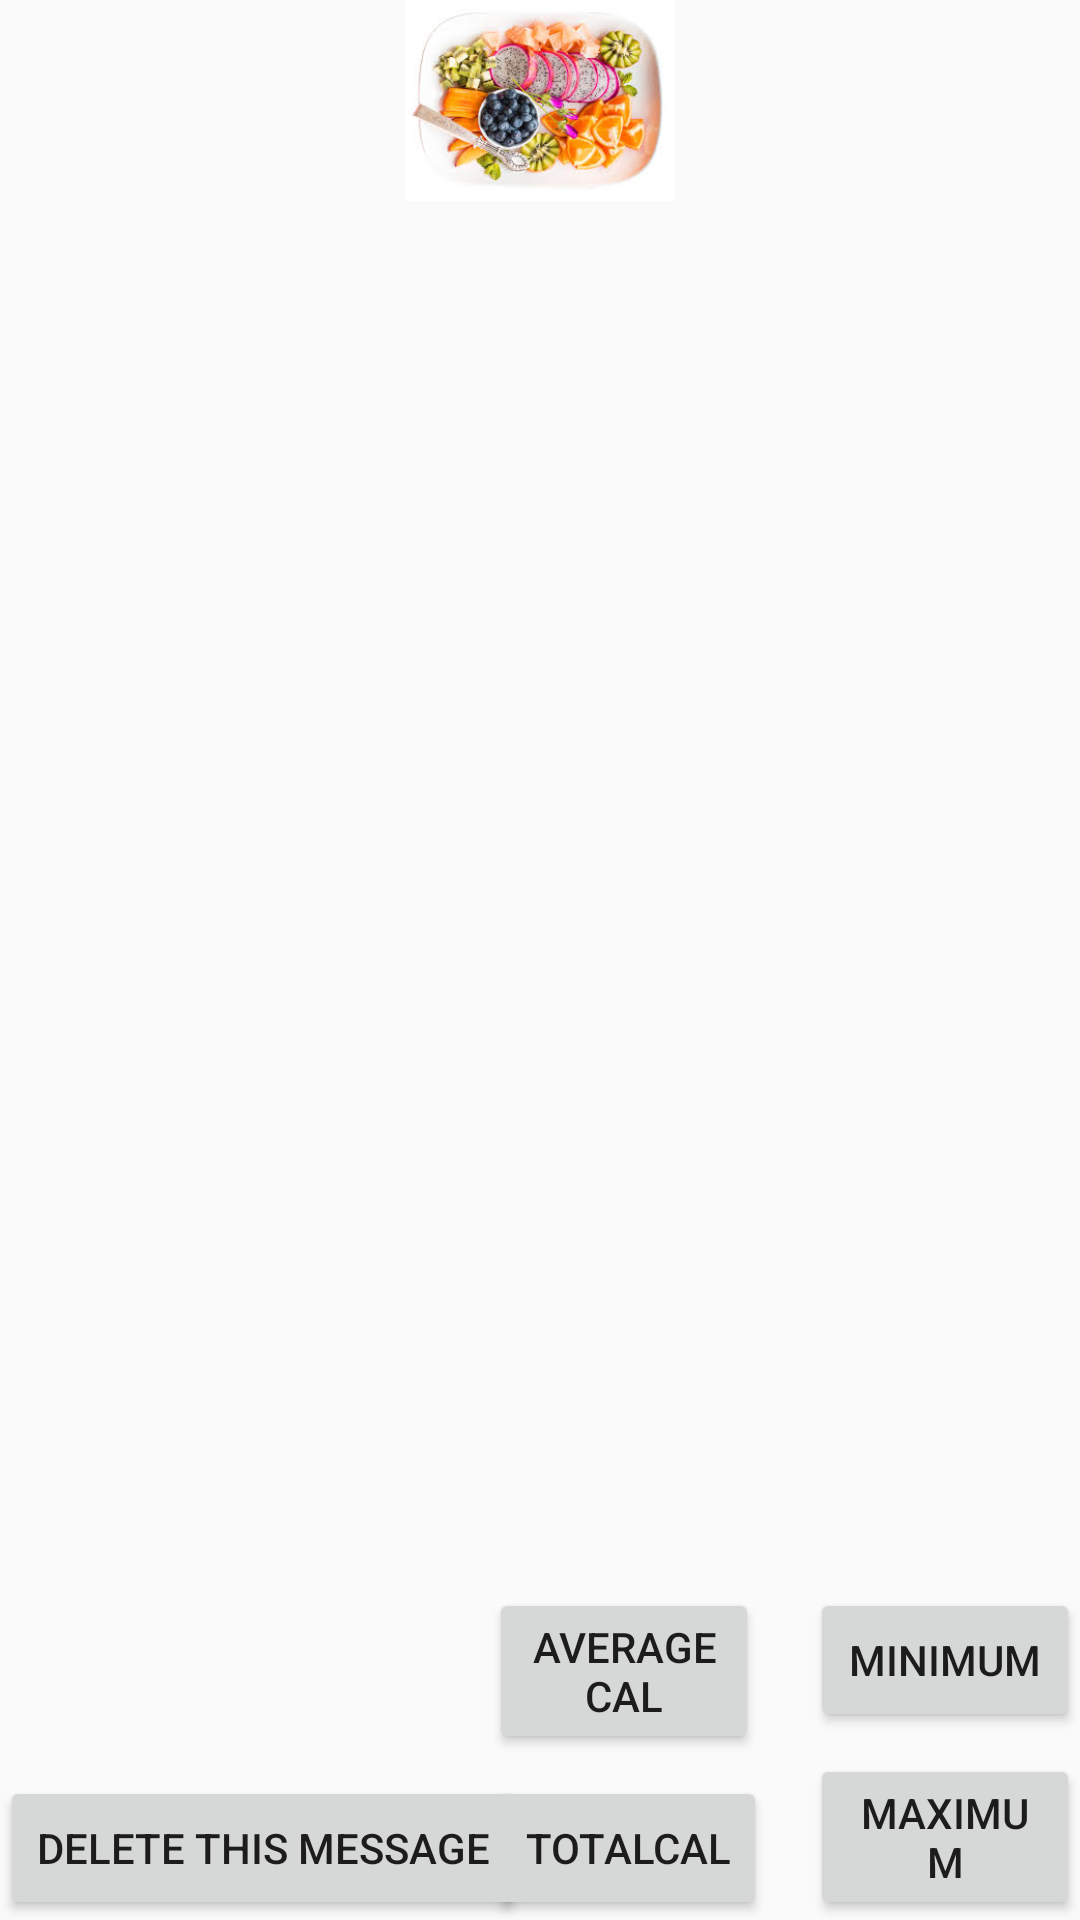

Android layout source for this screen:
<!-- AndroidManifest.xml: application theme Theme.AppCompat.Light.NoActionBar -->
<!-- res/layout/activity_food_nutrition_fragment.xml -->
<?xml version="1.0" encoding="utf-8"?>
<RelativeLayout xmlns:android="http://schemas.android.com/apk/res/android"
    xmlns:tools="http://schemas.android.com/tools"
    android:layout_width="fill_parent"
    android:layout_height="fill_parent"
    android:orientation="vertical"
    tools:context=".FoodNutrition.FoodNutrition_fragment">

    <ImageView
        android:id="@+id/foodNutritionImageView"
        android:layout_width="132dp"
        android:layout_height="67dp"
        android:layout_alignParentTop="true"
        android:layout_centerHorizontal="true"
        android:src="@drawable/food_nutrition" />

    <TextView
        android:id="@+id/nutrition_info"
        android:layout_width="wrap_content"
        android:layout_height="wrap_content"
        android:layout_weight="1"
        android:textSize="18sp"
        android:gravity="start" />


    <Button
        android:id="@+id/total_calories"
        android:layout_width="wrap_content"
        android:layout_height="wrap_content"
        android:layout_alignParentBottom="true"
        android:layout_alignStart="@+id/average_calories"
        android:text="TotalCal" />

    <Button
        android:id="@+id/average_calories"
        android:layout_width="90dp"
        android:layout_height="wrap_content"
        android:layout_above="@+id/Calmaximum"
        android:layout_alignParentEnd="true"
        android:layout_marginEnd="107dp"
        android:text="AverageCal" />

    <Button
        android:id="@+id/Calminimum"
        android:layout_width="90dp"
        android:layout_height="wrap_content"
        android:layout_alignParentEnd="true"
        android:layout_alignTop="@+id/average_calories"
        android:text="Minimum" />


    <Button
        android:id="@+id/Calmaximum"
        android:layout_width="wrap_content"
        android:layout_height="wrap_content"
        android:layout_alignParentBottom="true"
        android:layout_alignStart="@+id/Calminimum"
        android:text="Maximum" />

    <Button
        android:id="@+id/button_delete"
        android:layout_width="wrap_content"
        android:layout_height="wrap_content"
        android:layout_alignParentBottom="true"
        android:layout_alignParentStart="true"
        android:text="Delete This Message" />

</RelativeLayout>
<!-- resources referenced by this layout -->
<resources>
  <!-- drawable food_nutrition: png bitmap (drawable, 95319 bytes) -->
</resources>
